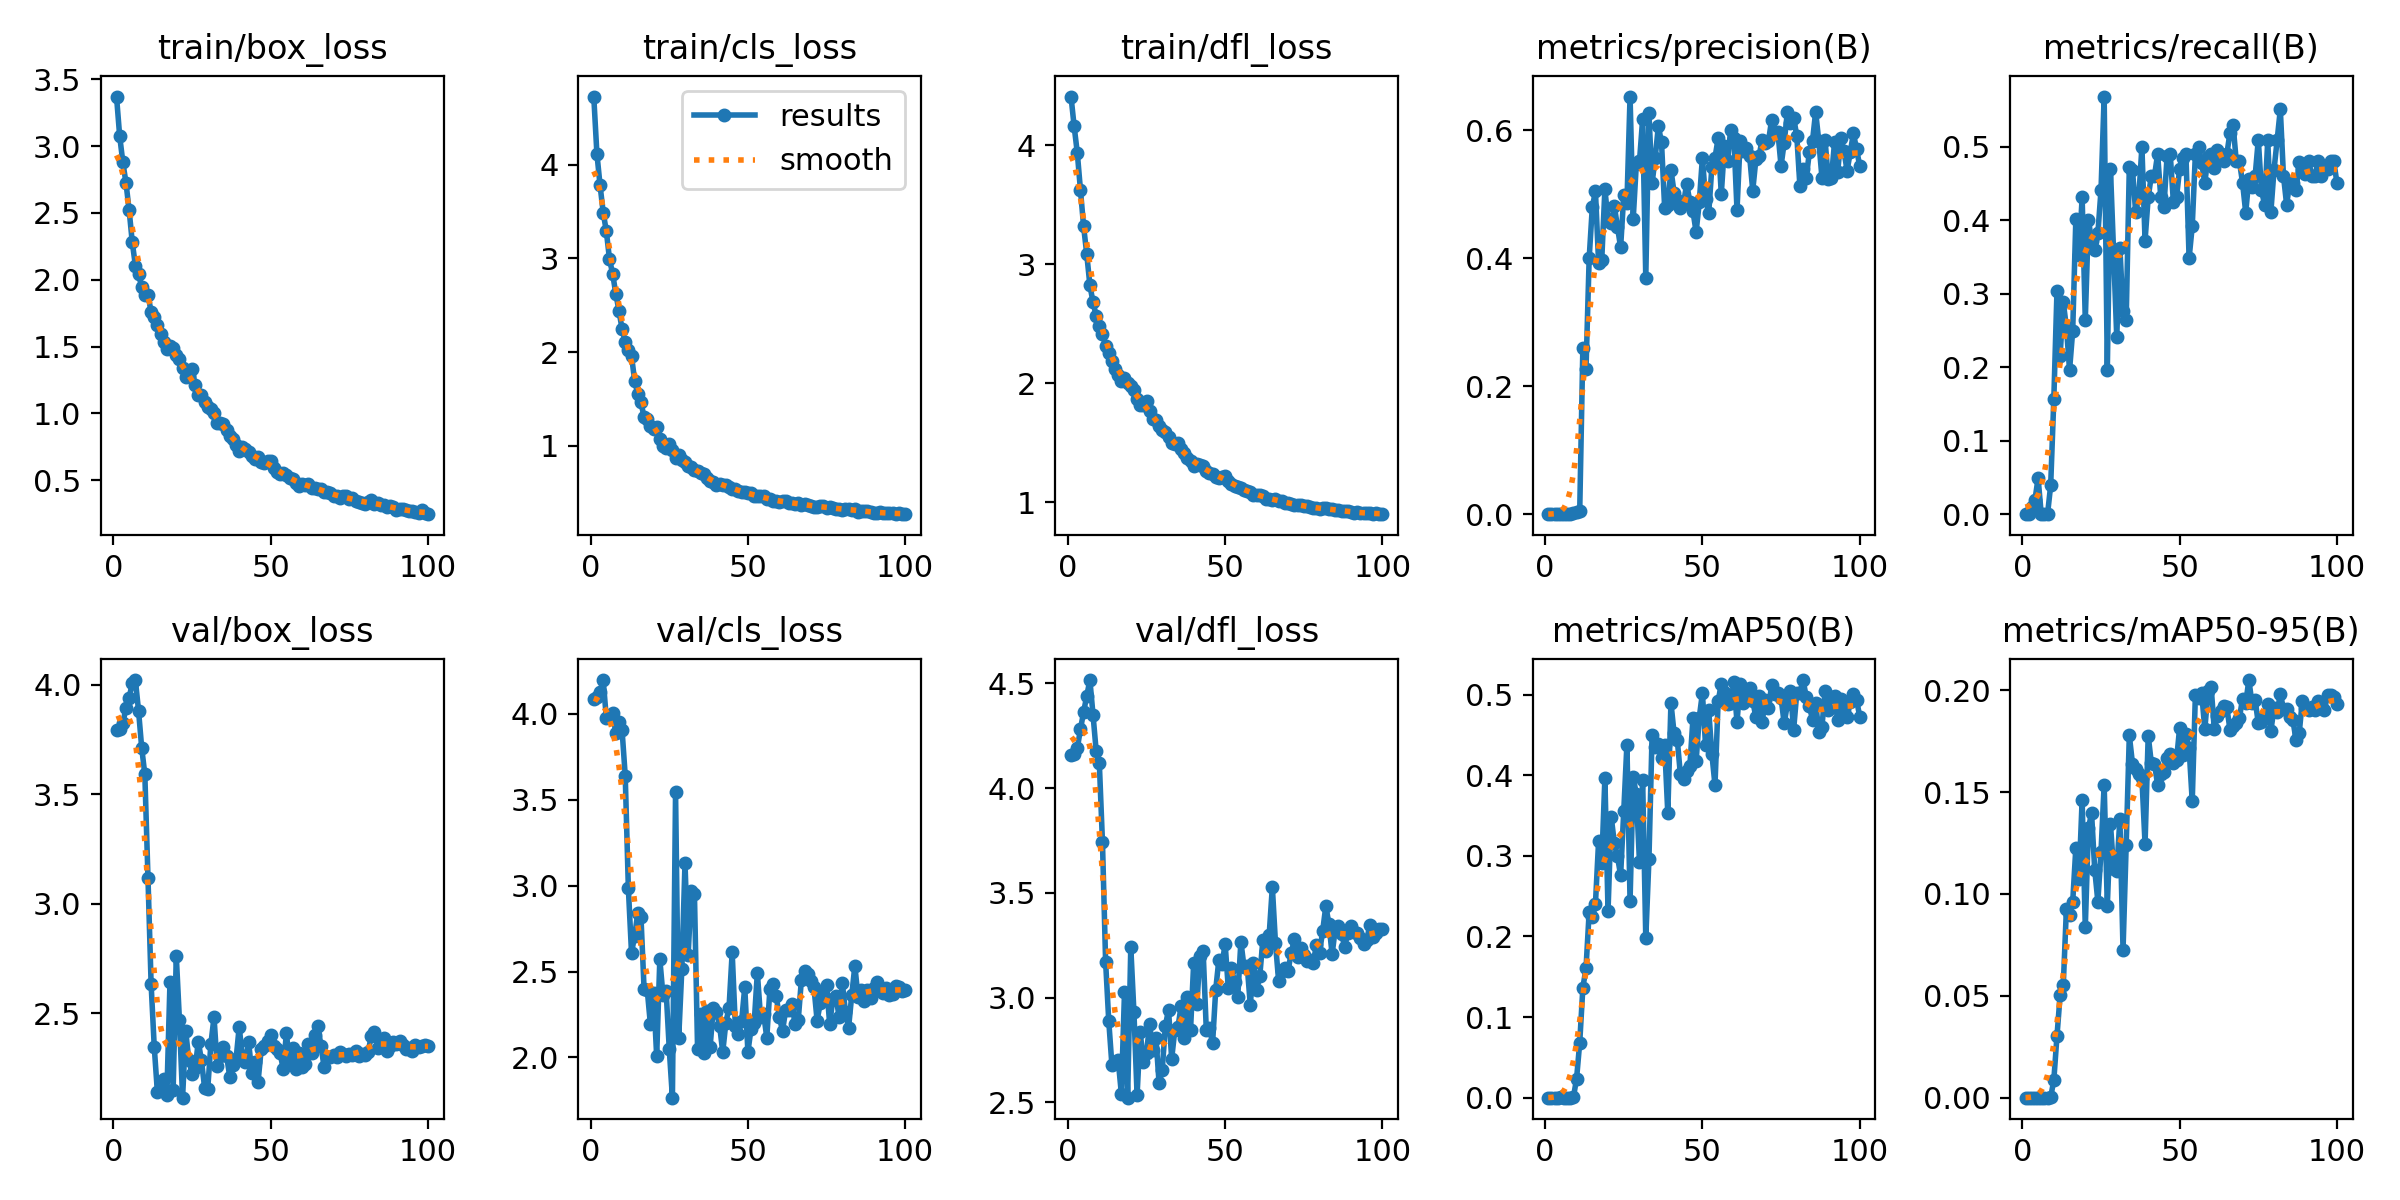

The table this chart was drawn from, first rows:
epoch, time, train/box_loss, train/cls_loss, train/dfl_loss, metrics/precision(B), metrics/recall(B), metrics/mAP50(B), metrics/mAP50-95(B), val/box_loss, val/cls_loss, val/dfl_loss, lr/pg0, lr/pg1, lr/pg2
1, 0.8499, 3.37, 4.727, 4.41, 0, 0, 0, 0, 3.792, 4.084, 4.159, 0.00022, 0.00022, 0.00022
2, 1.665, 3.076, 4.117, 4.158, 0, 0, 0, 0, 3.799, 4.1, 4.164, 0.0004554, 0.0004554, 0.0004554
3, 2.479, 2.881, 3.782, 3.936, 8e-05, 0.0098, 4e-05, 0, 3.825, 4.128, 4.191, 0.0006861, 0.0006861, 0.0006861
4, 3.342, 2.726, 3.49, 3.624, 0.00017, 0.01961, 9e-05, 1e-05, 3.893, 4.197, 4.281, 0.0009121, 0.0009121, 0.0009121
5, 4.194, 2.524, 3.289, 3.318, 0.00042, 0.04902, 0.00022, 5e-05, 3.941, 3.974, 4.363, 0.001133, 0.001133, 0.001133
6, 5.032, 2.282, 2.993, 3.085, 0, 0, 0, 0, 4.006, 3.988, 4.44, 0.00135, 0.00135, 0.00135
7, 5.778, 2.105, 2.836, 2.824, 0, 0, 0, 0, 4.022, 4.008, 4.516, 0.001561, 0.001561, 0.001561
8, 6.548, 2.043, 2.626, 2.679, 0, 0, 0, 0, 3.882, 3.888, 4.35, 0.001768, 0.001768, 0.001768
9, 7.276, 1.945, 2.445, 2.566, 0.00109, 0.03922, 0.00057, 0.0002, 3.713, 3.95, 4.177, 0.001842, 0.001842, 0.001842
10, 8.084, 1.883, 2.247, 2.478, 0.00315, 0.1569, 0.02365, 0.00868, 3.591, 3.904, 4.12, 0.001822, 0.001822, 0.001822
11, 8.892, 1.886, 2.113, 2.414, 0.00527, 0.3039, 0.06821, 0.03019, 3.12, 3.64, 3.741, 0.001802, 0.001802, 0.001802
12, 9.692, 1.76, 2.023, 2.311, 0.26, 0.2157, 0.1366, 0.05028, 2.633, 2.984, 3.17, 0.001782, 0.001782, 0.001782
13, 10.52, 1.722, 1.963, 2.257, 0.2274, 0.2886, 0.1606, 0.05513, 2.345, 2.608, 2.888, 0.001762, 0.001762, 0.001762
14, 11.38, 1.661, 1.693, 2.188, 0.3997, 0.2549, 0.2304, 0.09269, 2.139, 2.708, 2.678, 0.001743, 0.001743, 0.001743
15, 12.22, 1.591, 1.554, 2.117, 0.48, 0.1961, 0.2241, 0.08952, 2.183, 2.841, 2.695, 0.001723, 0.001723, 0.001723
16, 12.98, 1.535, 1.465, 2.066, 0.5045, 0.2496, 0.2408, 0.09606, 2.201, 2.82, 2.701, 0.001703, 0.001703, 0.001703
17, 13.81, 1.485, 1.306, 2.018, 0.3926, 0.402, 0.3183, 0.1226, 2.127, 2.396, 2.542, 0.001683, 0.001683, 0.001683
18, 14.59, 1.505, 1.289, 2.041, 0.3971, 0.3529, 0.2909, 0.1072, 2.644, 2.393, 3.025, 0.001663, 0.001663, 0.001663
19, 15.32, 1.492, 1.211, 2.002, 0.5081, 0.4314, 0.3966, 0.1462, 2.15, 2.194, 2.522, 0.001644, 0.001644, 0.001644
20, 16.1, 1.435, 1.183, 1.977, 0.4589, 0.2647, 0.2319, 0.08368, 2.763, 2.373, 3.241, 0.001624, 0.001624, 0.001624
21, 16.83, 1.403, 1.205, 1.944, 0.4547, 0.4007, 0.3488, 0.1324, 2.469, 2.007, 2.93, 0.001604, 0.001604, 0.001604
22, 17.54, 1.338, 1.071, 1.869, 0.4815, 0.3725, 0.316, 0.1396, 2.115, 2.572, 2.535, 0.001584, 0.001584, 0.001584
23, 18.25, 1.269, 1.004, 1.815, 0.4492, 0.3599, 0.2994, 0.1119, 2.418, 2.362, 2.835, 0.001564, 0.001564, 0.001564
24, 18.98, 1.277, 0.9789, 1.819, 0.417, 0.3824, 0.2758, 0.09627, 2.285, 2.388, 2.693, 0.001545, 0.001545, 0.001545
25, 19.74, 1.334, 1.023, 1.853, 0.4984, 0.4412, 0.3555, 0.1207, 2.224, 2.049, 2.737, 0.001525, 0.001525, 0.001525
26, 20.51, 1.211, 0.9538, 1.762, 0.4859, 0.5686, 0.4381, 0.1536, 2.25, 1.766, 2.873, 0.001505, 0.001505, 0.001505
27, 21.32, 1.136, 0.872, 1.702, 0.6528, 0.1961, 0.2442, 0.09416, 2.371, 3.543, 2.749, 0.001485, 0.001485, 0.001485
28, 22.07, 1.141, 0.8985, 1.69, 0.4614, 0.4703, 0.398, 0.1344, 2.285, 2.112, 2.808, 0.001465, 0.001465, 0.001465
29, 22.8, 1.082, 0.8488, 1.643, 0.5481, 0.3567, 0.3763, 0.1121, 2.16, 2.516, 2.59, 0.001446, 0.001446, 0.001446
30, 23.54, 1.048, 0.8249, 1.609, 0.5517, 0.2414, 0.2919, 0.1112, 2.157, 3.132, 2.657, 0.001426, 0.001426, 0.001426
31, 24.31, 1.03, 0.7905, 1.589, 0.6173, 0.3628, 0.3944, 0.1368, 2.36, 2.595, 2.866, 0.001406, 0.001406, 0.001406
32, 25.06, 1.006, 0.7756, 1.549, 0.3696, 0.276, 0.198, 0.07252, 2.483, 2.97, 2.941, 0.001386, 0.001386, 0.001386
33, 25.81, 0.9273, 0.7478, 1.497, 0.627, 0.2647, 0.2956, 0.1239, 2.259, 2.953, 2.708, 0.001366, 0.001366, 0.001366
34, 26.52, 0.9293, 0.7291, 1.485, 0.5171, 0.4725, 0.4494, 0.1778, 2.306, 2.048, 2.845, 0.001347, 0.001347, 0.001347
35, 27.29, 0.9185, 0.7067, 1.494, 0.5573, 0.4691, 0.4353, 0.164, 2.345, 2.255, 2.859, 0.001327, 0.001327, 0.001327
36, 28.02, 0.8757, 0.6961, 1.446, 0.6066, 0.4118, 0.439, 0.1613, 2.304, 2.024, 2.96, 0.001307, 0.001307, 0.001307
37, 28.77, 0.8303, 0.6591, 1.416, 0.581, 0.4314, 0.4215, 0.1586, 2.211, 2.268, 2.805, 0.001287, 0.001287, 0.001287
38, 29.47, 0.8056, 0.6311, 1.372, 0.4788, 0.5, 0.437, 0.1569, 2.266, 2.064, 3.001, 0.001267, 0.001267, 0.001267
39, 30.17, 0.76, 0.6128, 1.342, 0.4835, 0.3725, 0.3528, 0.1245, 2.29, 2.29, 2.848, 0.001248, 0.001248, 0.001248
40, 30.92, 0.7187, 0.5848, 1.306, 0.5384, 0.4314, 0.4898, 0.1777, 2.438, 2.262, 3.167, 0.001228, 0.001228, 0.001228
41, 31.66, 0.7486, 0.5887, 1.318, 0.5025, 0.4608, 0.4521, 0.1641, 2.304, 2.185, 2.97, 0.001208, 0.001208, 0.001208
42, 32.43, 0.7355, 0.5864, 1.315, 0.4911, 0.4608, 0.4444, 0.164, 2.279, 2.031, 3.198, 0.001188, 0.001188, 0.001188
43, 33.18, 0.7097, 0.5857, 1.306, 0.4788, 0.4902, 0.4011, 0.1534, 2.37, 2.203, 3.223, 0.001168, 0.001168, 0.001168
44, 33.94, 0.6793, 0.5606, 1.263, 0.4857, 0.4314, 0.3952, 0.159, 2.227, 2.29, 2.847, 0.001149, 0.001149, 0.001149
45, 34.69, 0.6582, 0.5392, 1.245, 0.5163, 0.4187, 0.4059, 0.16, 2.278, 2.611, 2.854, 0.001129, 0.001129, 0.001129
46, 35.43, 0.6765, 0.5379, 1.233, 0.4887, 0.4873, 0.411, 0.1667, 2.188, 2.185, 2.781, 0.001109, 0.001109, 0.001109
47, 36.2, 0.6375, 0.5232, 1.213, 0.4734, 0.4902, 0.4706, 0.1688, 2.337, 2.138, 3.038, 0.001089, 0.001089, 0.001089
48, 36.95, 0.6322, 0.5059, 1.205, 0.4411, 0.4256, 0.4177, 0.1641, 2.351, 2.211, 3.181, 0.001069, 0.001069, 0.001069
49, 37.7, 0.6433, 0.5041, 1.211, 0.4872, 0.4314, 0.4715, 0.1656, 2.376, 2.41, 3.161, 0.00105, 0.00105, 0.00105
50, 38.46, 0.641, 0.4936, 1.218, 0.5572, 0.4706, 0.5021, 0.1817, 2.401, 2.031, 3.255, 0.00103, 0.00103, 0.00103
51, 39.27, 0.5948, 0.4975, 1.176, 0.4926, 0.4855, 0.437, 0.168, 2.353, 2.168, 3.045, 0.00101, 0.00101, 0.00101
52, 40.02, 0.5585, 0.4653, 1.148, 0.4701, 0.4902, 0.4808, 0.1783, 2.339, 2.201, 3.139, 0.0009902, 0.0009902, 0.0009902
53, 40.79, 0.5488, 0.4605, 1.135, 0.5422, 0.3484, 0.4268, 0.1715, 2.318, 2.493, 3.072, 0.0009704, 0.0009704, 0.0009704
54, 41.54, 0.553, 0.468, 1.129, 0.5572, 0.3922, 0.3878, 0.1454, 2.246, 2.238, 3.003, 0.0009506, 0.0009506, 0.0009506
55, 42.3, 0.5362, 0.4647, 1.12, 0.5875, 0.4902, 0.4919, 0.1978, 2.409, 2.255, 3.267, 0.0009308, 0.0009308, 0.0009308
56, 43.12, 0.5153, 0.4313, 1.099, 0.5003, 0.5, 0.5131, 0.1961, 2.275, 2.115, 3.147, 0.000911, 0.000911, 0.000911
57, 43.85, 0.512, 0.43, 1.091, 0.5752, 0.478, 0.5034, 0.1986, 2.341, 2.399, 3.153, 0.0008912, 0.0008912, 0.0008912
58, 44.69, 0.4827, 0.4173, 1.083, 0.5528, 0.451, 0.4881, 0.1807, 2.245, 2.426, 2.965, 0.0008714, 0.0008714, 0.0008714
59, 45.43, 0.4567, 0.4148, 1.059, 0.6007, 0.4868, 0.4899, 0.1993, 2.318, 2.356, 3.165, 0.0008516, 0.0008516, 0.0008516
60, 46.24, 0.4714, 0.4042, 1.055, 0.5887, 0.4902, 0.5155, 0.2018, 2.255, 2.236, 3.035, 0.0008318, 0.0008318, 0.0008318
... 40 more rows
